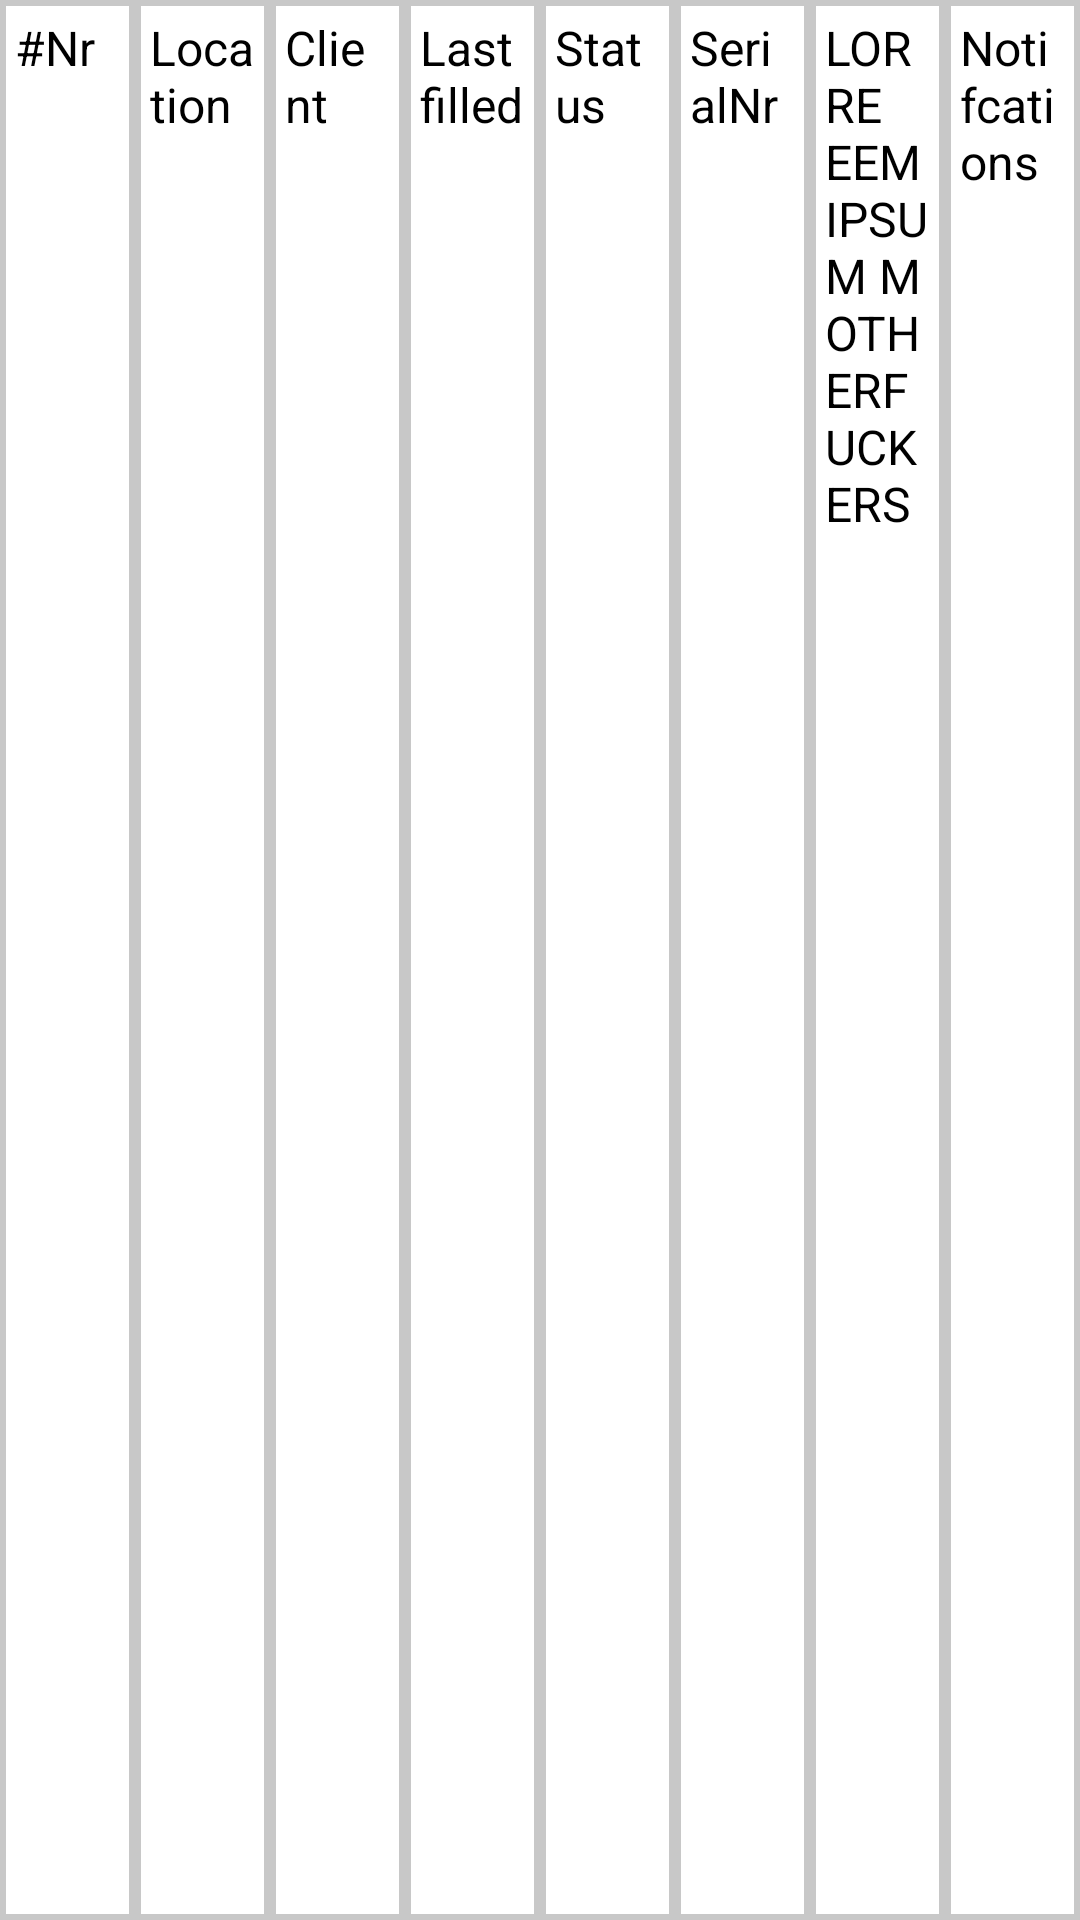

Here is an Android app screen rendered from its layout file. Give the layout XML and the strings, colors and styles it references.
<!-- AndroidManifest.xml: application theme Theme.Logistics -->
<!-- res/layout/inventory_recycler_item_long.xml -->
<?xml version="1.0" encoding="utf-8"?>
<androidx.constraintlayout.widget.ConstraintLayout
    xmlns:android="http://schemas.android.com/apk/res/android"
    xmlns:app="http://schemas.android.com/apk/res-auto"
    xmlns:tools="http://schemas.android.com/tools"
    android:layout_width="match_parent"
    android:layout_height="wrap_content"
    tools:ignore="MissingDefaultResource">

        <androidx.constraintlayout.widget.ConstraintLayout
            android:id="@+id/tableLayout"
            android:layout_width="0dp"
            android:layout_height="match_parent"
            android:background="@color/softGrey"
            android:gravity="center"
            app:layout_constraintEnd_toEndOf="parent"
            app:layout_constraintStart_toStartOf="parent"
            app:layout_constraintTop_toTopOf="parent">

                <TextView
                    android:id="@+id/tvInventoryNr"
                    android:layout_width="0dp"
                    android:layout_height="match_parent"
                    android:layout_margin="2dip"
                    android:background="@color/white"
                    android:gravity="start"
                    android:padding="3dip"
                    android:tag="@string/id"
                    android:text="@string/hashNr"
                    android:textColor="@color/black"
                    android:textSize="16sp"
                    app:layout_constraintBottom_toBottomOf="parent"
                    app:layout_constraintEnd_toStartOf="@+id/tvInventoryLocation"
                    app:layout_constraintHorizontal_bias="0.5"
                    app:layout_constraintHorizontal_weight="1"
                    app:layout_constraintStart_toStartOf="parent"
                    app:layout_constraintTop_toTopOf="parent" />

                <TextView
                    android:id="@+id/tvInventoryLocation"
                    android:layout_width="0dp"
                    android:layout_height="match_parent"
                    android:layout_margin="2dip"
                    android:background="@color/white"
                    android:gravity="start"
                    android:padding="3dip"
                    android:tag="@string/adr"
                    android:text="@string/location"
                    android:textColor="@color/black"
                    android:textSize="16sp"
                    app:layout_constraintBottom_toBottomOf="parent"
                    app:layout_constraintEnd_toStartOf="@+id/tvInventoryClient"
                    app:layout_constraintHorizontal_bias="0.5"
                    app:layout_constraintHorizontal_weight="1"
                    app:layout_constraintStart_toEndOf="@+id/tvInventoryNr"
                    app:layout_constraintTop_toTopOf="parent" />


                <TextView
                    android:id="@+id/tvInventoryClient"
                    android:layout_width="0dp"
                    android:layout_height="match_parent"
                    android:layout_margin="2dip"
                    android:background="@color/white"
                    android:gravity="start"
                    android:padding="3dip"
                    android:tag="@string/cli"
                    android:text="@string/client"
                    android:textColor="@color/black"
                    android:textSize="16sp"
                    app:layout_constraintBottom_toBottomOf="parent"
                    app:layout_constraintEnd_toStartOf="@+id/tvInventoryLastFill"
                    app:layout_constraintHorizontal_bias="0.5"
                    app:layout_constraintHorizontal_weight="1"
                    app:layout_constraintStart_toEndOf="@+id/tvInventoryLocation"
                    app:layout_constraintTop_toTopOf="parent" />

                <TextView
                    android:id="@+id/tvInventoryLastFill"
                    android:layout_width="0dp"
                    android:layout_height="match_parent"
                    android:layout_margin="2dip"
                    android:background="@color/white"
                    android:gravity="start"
                    android:padding="3dip"
                    android:tag="@string/lFi"
                    android:text="@string/last_filled"
                    android:textColor="@color/black"
                    android:textSize="16sp"
                    app:layout_constraintBottom_toBottomOf="parent"
                    app:layout_constraintEnd_toStartOf="@+id/tvInventoryStatus"
                    app:layout_constraintHorizontal_bias="0.5"
                    app:layout_constraintHorizontal_weight="1"
                    app:layout_constraintStart_toEndOf="@+id/tvInventoryClient"
                    app:layout_constraintTop_toTopOf="parent" />

                <TextView
                    android:id="@+id/tvInventoryStatus"
                    android:layout_width="0dp"
                    android:layout_height="match_parent"
                    android:layout_margin="2dip"
                    android:background="@color/white"
                    android:gravity="start"
                    android:padding="3dip"
                    android:tag="@string/sta"
                    android:text="@string/status"
                    android:textColor="@color/black"
                    android:textSize="16sp"
                    app:layout_constraintBottom_toBottomOf="parent"
                    app:layout_constraintEnd_toStartOf="@+id/tvInventorySerialNr"
                    app:layout_constraintHorizontal_bias="0.5"
                    app:layout_constraintHorizontal_weight="1"
                    app:layout_constraintStart_toEndOf="@+id/tvInventoryLastFill"
                    app:layout_constraintTop_toTopOf="parent" />

                <TextView
                    android:id="@+id/tvInventorySerialNr"
                    android:layout_width="0dp"
                    android:layout_height="match_parent"
                    android:layout_margin="2dip"
                    android:background="@color/white"
                    android:gravity="start"
                    android:padding="3dip"
                    android:tag="@string/serial"
                    android:text="@string/serialNr"
                    android:textColor="@color/black"
                    android:textSize="16sp"
                    app:layout_constraintBottom_toBottomOf="parent"
                    app:layout_constraintEnd_toStartOf="@+id/tvInventoryInvoice"
                    app:layout_constraintHorizontal_bias="0.5"
                    app:layout_constraintHorizontal_weight="1"
                    app:layout_constraintStart_toEndOf="@+id/tvInventoryStatus"
                    app:layout_constraintTop_toTopOf="parent" />

                <TextView
                    android:id="@+id/tvInventoryInvoice"
                    android:layout_width="0dp"
                    android:layout_height="match_parent"
                    android:layout_margin="2dip"
                    android:background="@color/white"
                    android:gravity="start"
                    android:padding="3dip"
                    android:tag="@string/ivo"
                    android:text="LORREEEM IPSUM MOTHERFUCKERS"
                    android:textColor="@color/black"
                    android:textSize="16sp"
                    app:layout_constraintBottom_toBottomOf="parent"
                    app:layout_constraintEnd_toStartOf="@+id/tvInventoryNoti"
                    app:layout_constraintHorizontal_bias="0.5"
                    app:layout_constraintHorizontal_weight="1"
                    app:layout_constraintStart_toEndOf="@+id/tvInventorySerialNr"
                    app:layout_constraintTop_toTopOf="parent" />

                <TextView
                    android:id="@+id/tvInventoryNoti"
                    android:layout_width="0dp"
                    android:layout_height="match_parent"
                    android:layout_margin="2dip"
                    android:background="@color/white"
                    android:gravity="start"
                    android:padding="3dip"
                    android:tag="@string/maint"
                    android:text="@string/notifcations"
                    android:textColor="@color/black"
                    android:textSize="16sp"
                    app:layout_constraintBottom_toBottomOf="parent"
                    app:layout_constraintEnd_toEndOf="parent"
                    app:layout_constraintHorizontal_weight="1"
                    app:layout_constraintStart_toEndOf="@+id/tvInventoryInvoice"
                    app:layout_constraintTop_toTopOf="parent" />
        </androidx.constraintlayout.widget.ConstraintLayout>
</androidx.constraintlayout.widget.ConstraintLayout>
<!-- resources referenced by this layout -->
<resources>
  <color name="black">#FF000000</color>
  <color name="softGrey">#C8C8C8</color>
  <color name="white">#FFFFFFFF</color>
  <string name="adr">address</string>
  <string name="cli">client_name</string>
  <string name="client">Client</string>
  <string name="hashNr">#Nr</string>
  <string name="id">id</string>
  <string name="ivo">invoice</string>
  <string name="lFi">last_filled</string>
  <string name="last_filled">Last filled</string>
  <string name="location">Location</string>
  <string name="maint">maintenance_needed</string>
  <string name="notifcations">Notifcations</string>
  <string name="serial">container_sr_number</string>
  <string name="serialNr">SerialNr</string>
  <string name="sta">container_status_name</string>
  <string name="status">Status</string>
  <style name="Theme.Logistics" parent="Theme.MaterialComponents.DayNight.DarkActionBar">
          
          <item name="colorPrimary">@color/black</item>
          <item name="colorPrimaryVariant">@color/cryoBlue</item>
          <item name="colorOnPrimary">@color/white</item>
          
          <item name="colorSecondary">@color/teal_200</item>
          <item name="colorSecondaryVariant">@color/teal_700</item>
          <item name="colorOnSecondary">@color/black</item>
          
          <item name="android:statusBarColor">?attr/colorPrimaryVariant</item>
          <item name="android:textColor">@color/black</item>
          <item name="colorAccent">@color/cryoBlue</item>
          
      </style>
  <color name="cryoBlue">#009BDC</color>
  <color name="teal_200">#FF03DAC5</color>
  <color name="teal_700">#FF018786</color>
</resources>
